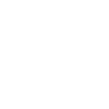
t = 0.00 s
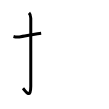
t = 2.00 s
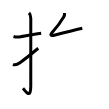
t = 4.00 s
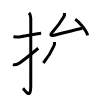
t = 6.00 s
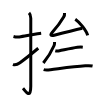
t = 8.00 s
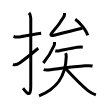
t = 10.00 s

The animated SVG that drew these frames (rendered in a browser with its animation timeline set to each time). Animation: 10 SMIL elements (animate=10); one cycle of 10.00 s.

<svg width="109px" height="109px" viewBox="0 0 px 109px" xmlns="http://www.w3.org/2000/svg" xmlns:xlink="http://www.w3.org/1999/xlink" xml:space="preserve" version="1.1"  baseProfile="full">
<path d="M13.5,36.5c2.25,0.62,3.77,0.72,5.76,0.43c4.77-0.68,11.44-2.06,18.23-3.09c1.22-0.18,2.45-0.36,3.67-0.51" style="fill:none;stroke:black;stroke-width:3;opacity:0">
  <animate attributeType="CSS" attributeName="opacity" from="0" to="1" begin="0s" dur="1s" repeatCount="Indefinite" fill="freeze" />
</path>
<path d="M29.02,12.83c1.2,1.2,1.76,3.54,1.76,5.52c0,14.56-0.01,62.94-0.01,67.9c0,14.25-6.32,3.53-7.77,2" style="fill:none;stroke:black;stroke-width:3;opacity:0">
  <animate attributeType="CSS" attributeName="opacity" from="0" to="1" begin="1s" dur="1s" repeatCount="Indefinite" fill="freeze" />
</path>
<path d="M13,64.48c2.25,1.02,4.31,0.22,6.94-1.71c1.55-1.14,11.75-9.04,18.31-14.52" style="fill:none;stroke:black;stroke-width:3;opacity:0">
  <animate attributeType="CSS" attributeName="opacity" from="0" to="1" begin="2s" dur="1s" repeatCount="Indefinite" fill="freeze" />
</path>
<path d="M64.54,13c0.09,1.26-0.08,2.66-0.73,3.77C60.77,22,56.3,27.93,52.14,32.61c-2.38,2.68-1.08,3.55,2.04,2.7c7.86-2.15,21.27-5.63,28.13-7.12" style="fill:none;stroke:black;stroke-width:3;opacity:0">
  <animate attributeType="CSS" attributeName="opacity" from="0" to="1" begin="3s" dur="1s" repeatCount="Indefinite" fill="freeze" />
</path>
<path d="M75.26,19.2c4.37,2.85,11.3,11.74,12.39,16.18" style="fill:none;stroke:black;stroke-width:3;opacity:0">
  <animate attributeType="CSS" attributeName="opacity" from="0" to="1" begin="4s" dur="1s" repeatCount="Indefinite" fill="freeze" />
</path>
<path d="M54.55,42.02c0.08,1.22,0.06,2.35-0.43,3.47c-2.12,4.88-5.7,11.21-10.77,17.45" style="fill:none;stroke:black;stroke-width:3;opacity:0">
  <animate attributeType="CSS" attributeName="opacity" from="0" to="1" begin="5s" dur="1s" repeatCount="Indefinite" fill="freeze" />
</path>
<path d="M55.3,50.82c1.58,0.43,3.29,0.14,4.17-0.03c4.2-0.81,12.21-2.65,17.92-3.48c1.83-0.26,3.54-0.42,5.39-0.17" style="fill:none;stroke:black;stroke-width:3;opacity:0">
  <animate attributeType="CSS" attributeName="opacity" from="0" to="1" begin="6s" dur="1s" repeatCount="Indefinite" fill="freeze" />
</path>
<path d="M43.66,69.63c2.2,0.71,4.6,0.37,6.84,0.09c11.63-1.45,23.63-3.22,34.76-3.9c2.53-0.15,4.83-0.32,7.32,0.2" style="fill:none;stroke:black;stroke-width:3;opacity:0">
  <animate attributeType="CSS" attributeName="opacity" from="0" to="1" begin="7s" dur="1s" repeatCount="Indefinite" fill="freeze" />
</path>
<path d="M65.62,53.21c0.58,1.2,0.64,2.35,0.61,3.67c-0.54,21.3-10.83,32.32-27.17,38.97" style="fill:none;stroke:black;stroke-width:3;opacity:0">
  <animate attributeType="CSS" attributeName="opacity" from="0" to="1" begin="8s" dur="1s" repeatCount="Indefinite" fill="freeze" />
</path>
<path d="M65.8,68.83c7.57,8.16,15.78,16.76,22.16,21.83c2.06,1.63,4.54,3.21,7.91,4.23" style="fill:none;stroke:black;stroke-width:3;opacity:0">
  <animate attributeType="CSS" attributeName="opacity" from="0" to="1" begin="9s" dur="1s" repeatCount="Indefinite" fill="freeze" />
</path>
</svg>
